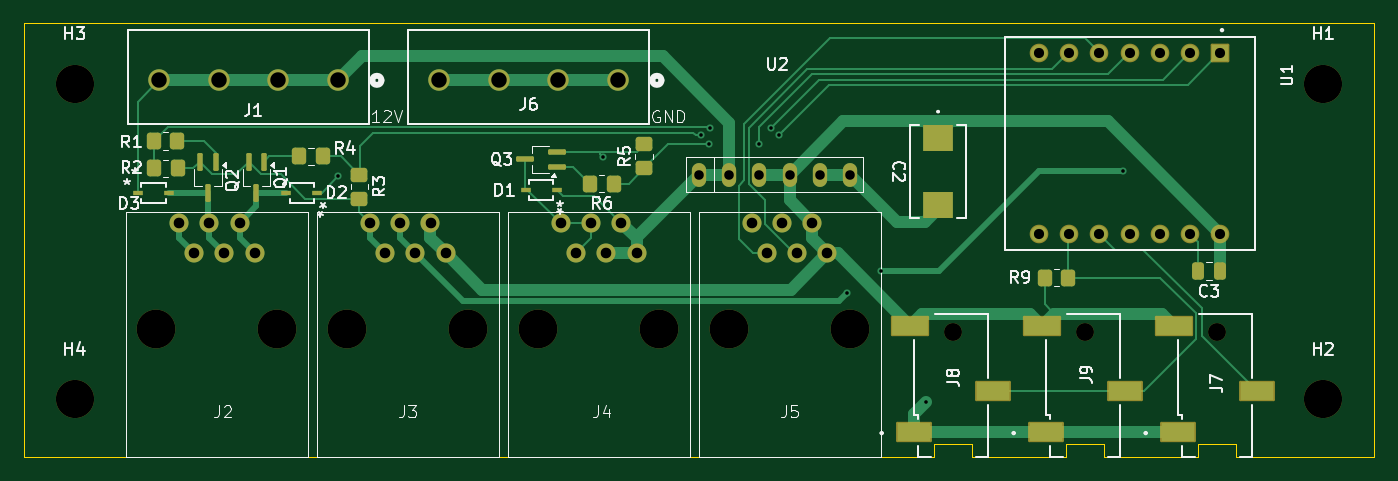
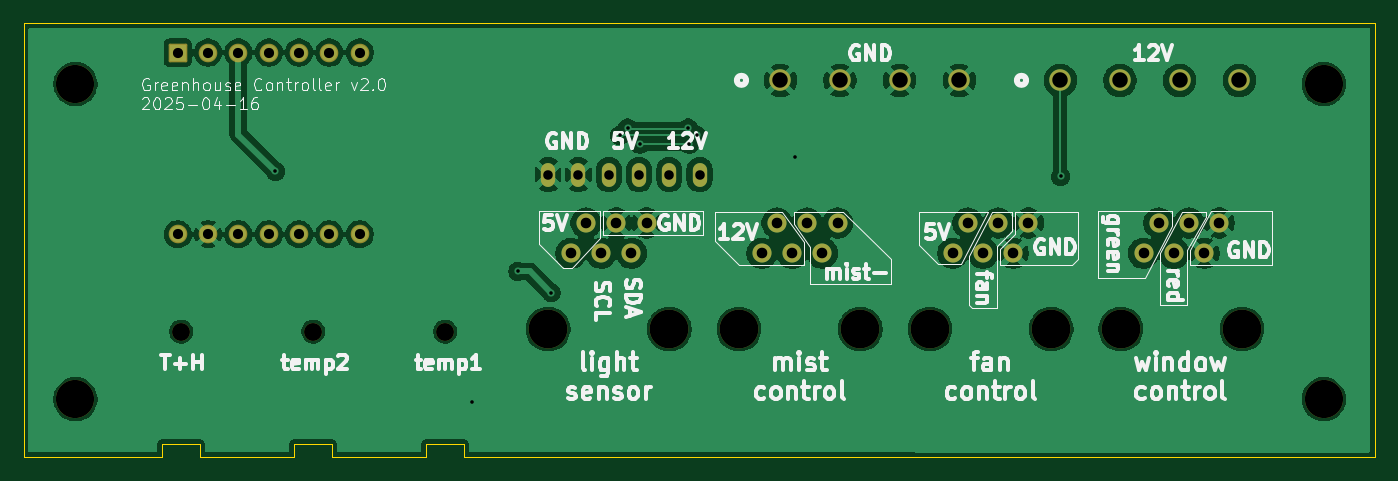
Circuit board: 11 layer files. Board 113.2 x 36.4 mm.
- bottom_copper: Greenhouse Board-B_Cu.gbr (126941 bytes)
- bottom_mask: Greenhouse Board-B_Mask.gbr (3274 bytes)
- paste: Greenhouse Board-B_Paste.gbr (459 bytes)
- bottom_silk: Greenhouse Board-B_Silkscreen.gbr (70364 bytes)
- outline: Greenhouse Board-Edge_Cuts.gbr (927 bytes)
- top_copper: Greenhouse Board-F_Cu.gbr (18125 bytes)
- top_mask: Greenhouse Board-F_Mask.gbr (5719 bytes)
- paste: Greenhouse Board-F_Paste.gbr (3331 bytes)
- top_silk: Greenhouse Board-F_Silkscreen.gbr (43051 bytes)
- drill: Greenhouse Board-NPTH.drl (678 bytes)
- drill: Greenhouse Board-PTH.drl (1510 bytes)

=== bottom_copper: Greenhouse Board-B_Cu.gbr (126941 bytes, source omitted) ===
=== bottom_mask: Greenhouse Board-B_Mask.gbr ===
%TF.GenerationSoftware,KiCad,Pcbnew,9.0.1*%
%TF.CreationDate,2025-04-18T12:39:12-07:00*%
%TF.ProjectId,Greenhouse Board,47726565-6e68-46f7-9573-6520426f6172,rev?*%
%TF.SameCoordinates,Original*%
%TF.FileFunction,Soldermask,Bot*%
%TF.FilePolarity,Negative*%
%FSLAX46Y46*%
G04 Gerber Fmt 4.6, Leading zero omitted, Abs format (unit mm)*
G04 Created by KiCad (PCBNEW 9.0.1) date 2025-04-18 12:39:12*
%MOMM*%
%LPD*%
G01*
G04 APERTURE LIST*
G04 Aperture macros list*
%AMRoundRect*
0 Rectangle with rounded corners*
0 $1 Rounding radius*
0 $2 $3 $4 $5 $6 $7 $8 $9 X,Y pos of 4 corners*
0 Add a 4 corners polygon primitive as box body*
4,1,4,$2,$3,$4,$5,$6,$7,$8,$9,$2,$3,0*
0 Add four circle primitives for the rounded corners*
1,1,$1+$1,$2,$3*
1,1,$1+$1,$4,$5*
1,1,$1+$1,$6,$7*
1,1,$1+$1,$8,$9*
0 Add four rect primitives between the rounded corners*
20,1,$1+$1,$2,$3,$4,$5,0*
20,1,$1+$1,$4,$5,$6,$7,0*
20,1,$1+$1,$6,$7,$8,$9,0*
20,1,$1+$1,$8,$9,$2,$3,0*%
G04 Aperture macros list end*
%ADD10RoundRect,0.102000X-0.679000X0.679000X-0.679000X-0.679000X0.679000X-0.679000X0.679000X0.679000X0*%
%ADD11C,1.562000*%
%ADD12C,3.200000*%
%ADD13C,3.250000*%
%ADD14C,1.600000*%
%ADD15O,1.200000X2.000000*%
%ADD16C,1.803400*%
%ADD17C,1.500000*%
G04 APERTURE END LIST*
D10*
%TO.C,U1*%
X196138800Y-79908400D03*
D11*
X193598800Y-79908400D03*
X191058800Y-79908400D03*
X188518800Y-79908400D03*
X185978800Y-79908400D03*
X183438800Y-79908400D03*
X180898800Y-79908400D03*
X180898800Y-95148400D03*
X183438800Y-95148400D03*
X185978800Y-95148400D03*
X188518800Y-95148400D03*
X191058800Y-95148400D03*
X193598800Y-95148400D03*
X196138800Y-95148400D03*
%TD*%
D12*
%TO.C,H4*%
X100076000Y-108966000D03*
%TD*%
%TO.C,H3*%
X100076000Y-82550000D03*
%TD*%
%TO.C,H2*%
X204724000Y-108966000D03*
%TD*%
%TO.C,H1*%
X204724000Y-82550000D03*
%TD*%
D13*
%TO.C,J5*%
X165100000Y-103085900D03*
X154940000Y-103085900D03*
D14*
X163195000Y-96735900D03*
X161925000Y-94195900D03*
X160655000Y-96735900D03*
X159385000Y-94195900D03*
X158115000Y-96735900D03*
X156845000Y-94195900D03*
%TD*%
D15*
%TO.C,U2*%
X162560000Y-90131900D03*
X165100000Y-90131900D03*
X157480000Y-90131900D03*
X160020000Y-90131900D03*
X152400000Y-90131900D03*
X154940000Y-90131900D03*
%TD*%
D16*
%TO.C,J1*%
X122163100Y-82236500D03*
X117163100Y-82236500D03*
X112163100Y-82236500D03*
X107163099Y-82236500D03*
%TD*%
%TO.C,J6*%
X145636000Y-82236500D03*
X140636000Y-82236500D03*
X135636000Y-82236500D03*
X130635999Y-82236500D03*
%TD*%
D17*
%TO.C,J9*%
X184803835Y-103307255D03*
%TD*%
%TO.C,J7*%
X195870546Y-103307255D03*
%TD*%
D13*
%TO.C,J4*%
X149092000Y-103085900D03*
X138932000Y-103085900D03*
D14*
X147187000Y-96735900D03*
X145917000Y-94195900D03*
X144647000Y-96735900D03*
X143377000Y-94195900D03*
X142107000Y-96735900D03*
X140837000Y-94195900D03*
%TD*%
D13*
%TO.C,J2*%
X117088000Y-103085900D03*
X106928000Y-103085900D03*
D14*
X115183000Y-96735900D03*
X113913000Y-94195900D03*
X112643000Y-96735900D03*
X111373000Y-94195900D03*
X110103000Y-96735900D03*
X108833000Y-94195900D03*
%TD*%
D13*
%TO.C,J3*%
X133090000Y-103085900D03*
X122930000Y-103085900D03*
D14*
X131185000Y-96735900D03*
X129915000Y-94195900D03*
X128645000Y-96735900D03*
X127375000Y-94195900D03*
X126105000Y-96735900D03*
X124835000Y-94195900D03*
%TD*%
D17*
%TO.C,J8*%
X173738823Y-103307255D03*
%TD*%
M02*

=== paste: Greenhouse Board-B_Paste.gbr ===
%TF.GenerationSoftware,KiCad,Pcbnew,9.0.1*%
%TF.CreationDate,2025-04-18T12:39:12-07:00*%
%TF.ProjectId,Greenhouse Board,47726565-6e68-46f7-9573-6520426f6172,rev?*%
%TF.SameCoordinates,Original*%
%TF.FileFunction,Paste,Bot*%
%TF.FilePolarity,Positive*%
%FSLAX46Y46*%
G04 Gerber Fmt 4.6, Leading zero omitted, Abs format (unit mm)*
G04 Created by KiCad (PCBNEW 9.0.1) date 2025-04-18 12:39:12*
%MOMM*%
%LPD*%
G01*
G04 APERTURE LIST*
G04 APERTURE END LIST*
M02*

=== bottom_silk: Greenhouse Board-B_Silkscreen.gbr (70364 bytes, source omitted) ===
=== outline: Greenhouse Board-Edge_Cuts.gbr ===
%TF.GenerationSoftware,KiCad,Pcbnew,9.0.1*%
%TF.CreationDate,2025-04-18T12:39:12-07:00*%
%TF.ProjectId,Greenhouse Board,47726565-6e68-46f7-9573-6520426f6172,rev?*%
%TF.SameCoordinates,Original*%
%TF.FileFunction,Profile,NP*%
%FSLAX46Y46*%
G04 Gerber Fmt 4.6, Leading zero omitted, Abs format (unit mm)*
G04 Created by KiCad (PCBNEW 9.0.1) date 2025-04-18 12:39:12*
%MOMM*%
%LPD*%
G01*
G04 APERTURE LIST*
%TA.AperFunction,Profile*%
%ADD10C,0.050000*%
%TD*%
G04 APERTURE END LIST*
D10*
X209042000Y-113815734D02*
X197479025Y-113815734D01*
X197470546Y-112707255D01*
X194270546Y-112707255D01*
X194270546Y-113807255D01*
X186403835Y-113807255D01*
X186403835Y-112707255D01*
X183203835Y-112707255D01*
X183203835Y-113807255D01*
X175338823Y-113807255D01*
X175338823Y-112707255D01*
X172138823Y-112707255D01*
X172138823Y-113807255D01*
X95826350Y-113816710D01*
X95826350Y-77447242D01*
X209042000Y-77447242D01*
X209042000Y-113815734D01*
M02*

=== top_copper: Greenhouse Board-F_Cu.gbr (18125 bytes, source omitted) ===
=== top_mask: Greenhouse Board-F_Mask.gbr ===
%TF.GenerationSoftware,KiCad,Pcbnew,9.0.1*%
%TF.CreationDate,2025-04-18T12:39:12-07:00*%
%TF.ProjectId,Greenhouse Board,47726565-6e68-46f7-9573-6520426f6172,rev?*%
%TF.SameCoordinates,Original*%
%TF.FileFunction,Soldermask,Top*%
%TF.FilePolarity,Negative*%
%FSLAX46Y46*%
G04 Gerber Fmt 4.6, Leading zero omitted, Abs format (unit mm)*
G04 Created by KiCad (PCBNEW 9.0.1) date 2025-04-18 12:39:12*
%MOMM*%
%LPD*%
G01*
G04 APERTURE LIST*
G04 Aperture macros list*
%AMRoundRect*
0 Rectangle with rounded corners*
0 $1 Rounding radius*
0 $2 $3 $4 $5 $6 $7 $8 $9 X,Y pos of 4 corners*
0 Add a 4 corners polygon primitive as box body*
4,1,4,$2,$3,$4,$5,$6,$7,$8,$9,$2,$3,0*
0 Add four circle primitives for the rounded corners*
1,1,$1+$1,$2,$3*
1,1,$1+$1,$4,$5*
1,1,$1+$1,$6,$7*
1,1,$1+$1,$8,$9*
0 Add four rect primitives between the rounded corners*
20,1,$1+$1,$2,$3,$4,$5,0*
20,1,$1+$1,$4,$5,$6,$7,0*
20,1,$1+$1,$6,$7,$8,$9,0*
20,1,$1+$1,$8,$9,$2,$3,0*%
G04 Aperture macros list end*
%ADD10RoundRect,0.102000X-0.679000X0.679000X-0.679000X-0.679000X0.679000X-0.679000X0.679000X0.679000X0*%
%ADD11C,1.562000*%
%ADD12C,3.200000*%
%ADD13C,3.250000*%
%ADD14C,1.600000*%
%ADD15RoundRect,0.250000X-0.350000X-0.450000X0.350000X-0.450000X0.350000X0.450000X-0.350000X0.450000X0*%
%ADD16RoundRect,0.112500X0.112500X0.637500X-0.112500X0.637500X-0.112500X-0.637500X0.112500X-0.637500X0*%
%ADD17RoundRect,0.250000X0.250000X0.475000X-0.250000X0.475000X-0.250000X-0.475000X0.250000X-0.475000X0*%
%ADD18R,0.800100X0.355600*%
%ADD19O,1.200000X2.000000*%
%ADD20RoundRect,0.250000X0.350000X0.450000X-0.350000X0.450000X-0.350000X-0.450000X0.350000X-0.450000X0*%
%ADD21C,1.803400*%
%ADD22RoundRect,0.250000X-0.450000X0.350000X-0.450000X-0.350000X0.450000X-0.350000X0.450000X0.350000X0*%
%ADD23C,1.500000*%
%ADD24RoundRect,0.102000X1.400000X-0.750000X1.400000X0.750000X-1.400000X0.750000X-1.400000X-0.750000X0*%
%ADD25RoundRect,0.102000X1.500000X-0.750000X1.500000X0.750000X-1.500000X0.750000X-1.500000X-0.750000X0*%
%ADD26RoundRect,0.250000X0.450000X-0.350000X0.450000X0.350000X-0.450000X0.350000X-0.450000X-0.350000X0*%
%ADD27R,2.489200X2.260600*%
%ADD28RoundRect,0.112500X0.637500X-0.112500X0.637500X0.112500X-0.637500X0.112500X-0.637500X-0.112500X0*%
G04 APERTURE END LIST*
D10*
%TO.C,U1*%
X196138800Y-79908400D03*
D11*
X193598800Y-79908400D03*
X191058800Y-79908400D03*
X188518800Y-79908400D03*
X185978800Y-79908400D03*
X183438800Y-79908400D03*
X180898800Y-79908400D03*
X180898800Y-95148400D03*
X183438800Y-95148400D03*
X185978800Y-95148400D03*
X188518800Y-95148400D03*
X191058800Y-95148400D03*
X193598800Y-95148400D03*
X196138800Y-95148400D03*
%TD*%
D12*
%TO.C,H4*%
X100076000Y-108966000D03*
%TD*%
%TO.C,H3*%
X100076000Y-82550000D03*
%TD*%
%TO.C,H2*%
X204724000Y-108966000D03*
%TD*%
%TO.C,H1*%
X204724000Y-82550000D03*
%TD*%
D13*
%TO.C,J5*%
X165100000Y-103085900D03*
X154940000Y-103085900D03*
D14*
X163195000Y-96735900D03*
X161925000Y-94195900D03*
X160655000Y-96735900D03*
X159385000Y-94195900D03*
X158115000Y-96735900D03*
X156845000Y-94195900D03*
%TD*%
D15*
%TO.C,R1*%
X106696000Y-87337900D03*
X108696000Y-87337900D03*
%TD*%
D16*
%TO.C,Q2*%
X111902000Y-89055900D03*
X110602000Y-89055900D03*
X111252000Y-91715900D03*
%TD*%
D17*
%TO.C,C3*%
X196130649Y-98241294D03*
X194230649Y-98241294D03*
%TD*%
D18*
%TO.C,D1*%
X140493750Y-91401900D03*
X137890250Y-91401900D03*
%TD*%
D19*
%TO.C,U2*%
X162560000Y-90131900D03*
X165100000Y-90131900D03*
X157480000Y-90131900D03*
X160020000Y-90131900D03*
X152400000Y-90131900D03*
X154940000Y-90131900D03*
%TD*%
D20*
%TO.C,R4*%
X120888000Y-88607900D03*
X118888000Y-88607900D03*
%TD*%
D21*
%TO.C,J1*%
X122163100Y-82236500D03*
X117163100Y-82236500D03*
X112163100Y-82236500D03*
X107163099Y-82236500D03*
%TD*%
D22*
%TO.C,R3*%
X123952000Y-90147900D03*
X123952000Y-92147900D03*
%TD*%
D21*
%TO.C,J6*%
X145636000Y-82236500D03*
X140636000Y-82236500D03*
X135636000Y-82236500D03*
X130635999Y-82236500D03*
%TD*%
D23*
%TO.C,J9*%
X184803835Y-103307255D03*
D24*
X181503835Y-111707255D03*
D25*
X181203835Y-102807255D03*
D24*
X188103835Y-108307255D03*
%TD*%
D23*
%TO.C,J7*%
X195870546Y-103307255D03*
D24*
X192570546Y-111707255D03*
D25*
X192270546Y-102807255D03*
D24*
X199170546Y-108307255D03*
%TD*%
D13*
%TO.C,J4*%
X149092000Y-103085900D03*
X138932000Y-103085900D03*
D14*
X147187000Y-96735900D03*
X145917000Y-94195900D03*
X144647000Y-96735900D03*
X143377000Y-94195900D03*
X142107000Y-96735900D03*
X140837000Y-94195900D03*
%TD*%
D13*
%TO.C,J2*%
X117088000Y-103085900D03*
X106928000Y-103085900D03*
D14*
X115183000Y-96735900D03*
X113913000Y-94195900D03*
X112643000Y-96735900D03*
X111373000Y-94195900D03*
X110103000Y-96735900D03*
X108833000Y-94195900D03*
%TD*%
D13*
%TO.C,J3*%
X133090000Y-103085900D03*
X122930000Y-103085900D03*
D14*
X131185000Y-96735900D03*
X129915000Y-94195900D03*
X128645000Y-96735900D03*
X127375000Y-94195900D03*
X126105000Y-96735900D03*
X124835000Y-94195900D03*
%TD*%
D16*
%TO.C,Q1*%
X115966000Y-89055900D03*
X114666000Y-89055900D03*
X115316000Y-91715900D03*
%TD*%
D26*
%TO.C,R5*%
X147828000Y-89607900D03*
X147828000Y-87607900D03*
%TD*%
D15*
%TO.C,R9*%
X181388000Y-98767900D03*
X183388000Y-98767900D03*
%TD*%
D18*
%TO.C,D3*%
X105378250Y-91655900D03*
X107981750Y-91655900D03*
%TD*%
D27*
%TO.C,C2*%
X172466000Y-87109300D03*
X172466000Y-92646500D03*
%TD*%
D18*
%TO.C,D2*%
X120427750Y-91655900D03*
X117824250Y-91655900D03*
%TD*%
D15*
%TO.C,R2*%
X106712000Y-89623900D03*
X108712000Y-89623900D03*
%TD*%
D23*
%TO.C,J8*%
X173738823Y-103307255D03*
D24*
X170438823Y-111707255D03*
D25*
X170138823Y-102807255D03*
D24*
X177038823Y-108307255D03*
%TD*%
D20*
%TO.C,R6*%
X145272000Y-90893900D03*
X143272000Y-90893900D03*
%TD*%
D28*
%TO.C,Q3*%
X140522000Y-89511900D03*
X140522000Y-88211900D03*
X137862000Y-88861900D03*
%TD*%
M02*

=== paste: Greenhouse Board-F_Paste.gbr (3331 bytes, source withheld) ===
=== top_silk: Greenhouse Board-F_Silkscreen.gbr (43051 bytes, source omitted) ===
=== drill: Greenhouse Board-NPTH.drl ===
M48
; DRILL file {KiCad 9.0.1} date 2025-04-18T12:39:15-0700
; FORMAT={-:-/ absolute / inch / decimal}
; #@! TF.CreationDate,2025-04-18T12:39:15-07:00
; #@! TF.GenerationSoftware,Kicad,Pcbnew,9.0.1
; #@! TF.FileFunction,NonPlated,1,2,NPTH
FMAT,2
INCH
; #@! TA.AperFunction,NonPlated,NPTH,ComponentDrill
T1C0.0591
; #@! TA.AperFunction,NonPlated,NPTH,ComponentDrill
T2C0.1260
; #@! TA.AperFunction,NonPlated,NPTH,ComponentDrill
T3C0.1280
%
G90
G05
T1
X6.8401Y-4.0672
X7.2757Y-4.0672
X7.7114Y-4.0672
T2
X3.94Y-3.25
X3.94Y-4.29
X8.06Y-3.25
X8.06Y-4.29
T3
X4.2098Y-4.0585
X4.6098Y-4.0585
X4.8398Y-4.0585
X5.2398Y-4.0585
X5.4698Y-4.0585
X5.8698Y-4.0585
X6.1Y-4.0585
X6.5Y-4.0585
M30

=== drill: Greenhouse Board-PTH.drl ===
M48
; DRILL file {KiCad 9.0.1} date 2025-04-18T12:39:15-0700
; FORMAT={-:-/ absolute / inch / decimal}
; #@! TF.CreationDate,2025-04-18T12:39:15-07:00
; #@! TF.GenerationSoftware,Kicad,Pcbnew,9.0.1
; #@! TF.FileFunction,Plated,1,2,PTH
FMAT,2
INCH
; #@! TA.AperFunction,Plated,PTH,ViaDrill
T1C0.0118
; #@! TA.AperFunction,Plated,PTH,ComponentDrill
T2C0.0315
; #@! TA.AperFunction,Plated,PTH,ComponentDrill
T3C0.0335
; #@! TA.AperFunction,Plated,PTH,ComponentDrill
T4C0.0350
; #@! TA.AperFunction,Plated,PTH,ComponentDrill
T5C0.0510
%
G90
G05
T1
X4.809Y-3.555
X5.684Y-3.491
X6.009Y-3.4185
X6.034Y-3.4485
X6.038Y-3.3949
X6.198Y-3.4485
X6.238Y-3.3949
X6.2639Y-3.4194
X6.49Y-3.9385
X6.6Y-3.8685
X6.75Y-4.2985
X7.4Y-3.5385
T2
X6.0Y-3.5485
X6.1Y-3.5485
X6.2Y-3.5485
X6.3Y-3.5485
X6.4Y-3.5485
X6.5Y-3.5485
T3
X7.122Y-3.146
X7.122Y-3.746
X7.222Y-3.146
X7.222Y-3.746
X7.322Y-3.146
X7.322Y-3.746
X7.422Y-3.146
X7.422Y-3.746
X7.522Y-3.146
X7.522Y-3.746
X7.622Y-3.146
X7.622Y-3.746
X7.722Y-3.146
X7.722Y-3.746
T4
X4.2848Y-3.7085
X4.3348Y-3.8085
X4.3848Y-3.7085
X4.4348Y-3.8085
X4.4848Y-3.7085
X4.5348Y-3.8085
X4.9148Y-3.7085
X4.9648Y-3.8085
X5.0148Y-3.7085
X5.0648Y-3.8085
X5.1148Y-3.7085
X5.1648Y-3.8085
X5.5448Y-3.7085
X5.5948Y-3.8085
X5.6448Y-3.7085
X5.6948Y-3.8085
X5.7448Y-3.7085
X5.7948Y-3.8085
X6.175Y-3.7085
X6.225Y-3.8085
X6.275Y-3.7085
X6.325Y-3.8085
X6.375Y-3.7085
X6.425Y-3.8085
T5
X4.219Y-3.2377
X4.4159Y-3.2377
X4.6127Y-3.2377
X4.8096Y-3.2377
X5.1431Y-3.2377
X5.34Y-3.2377
X5.5369Y-3.2377
X5.7337Y-3.2377
M30

